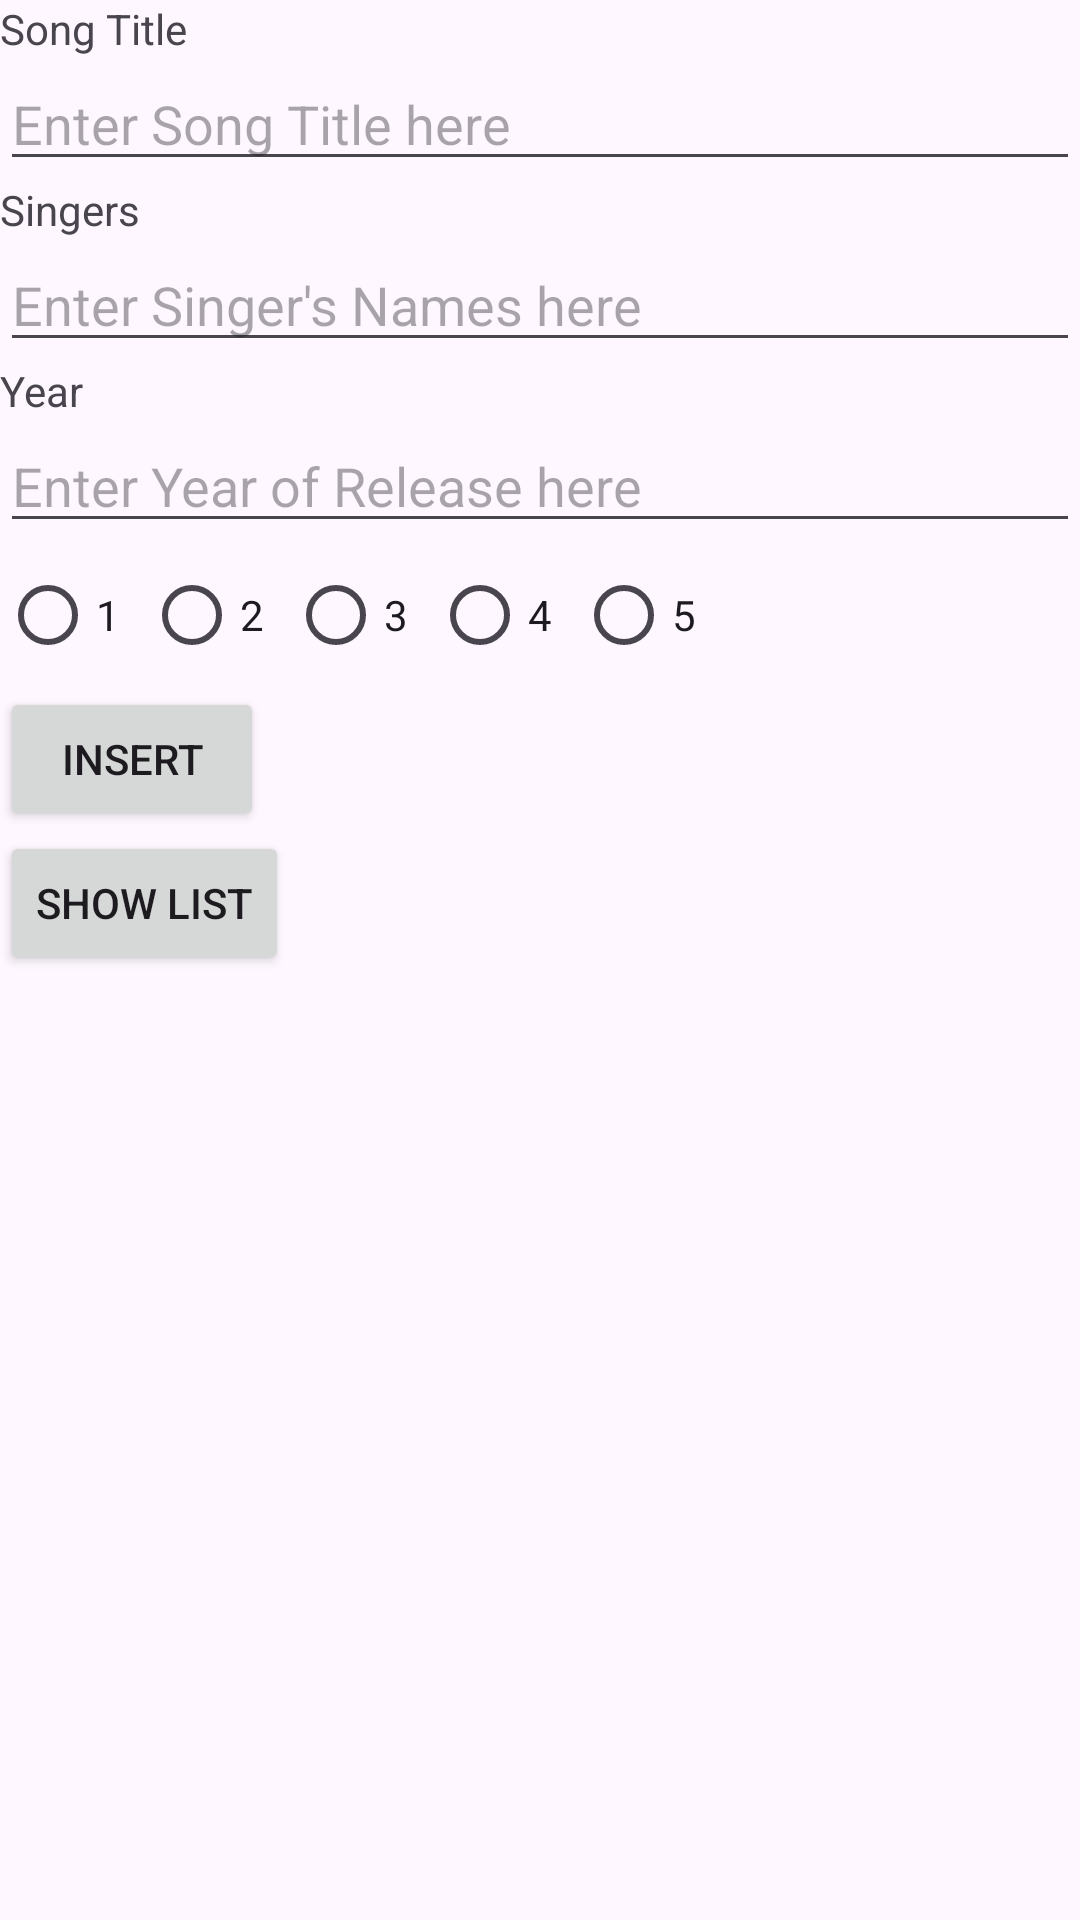

The Android layout XML behind this screen, and the referenced resources:
<!-- AndroidManifest.xml: application theme Theme.Song_database -->
<!-- res/layout/activity_main.xml -->
<?xml version="1.0" encoding="utf-8"?>
<LinearLayout xmlns:android="http://schemas.android.com/apk/res/android"
    xmlns:app="http://schemas.android.com/apk/res-auto"
    xmlns:tools="http://schemas.android.com/tools"
    android:layout_width="match_parent"
    android:layout_height="match_parent"
    android:orientation="vertical"
    tools:context=".MainActivity">

    <TextView
        android:id="@+id/tvTitle"
        android:layout_width="match_parent"
        android:layout_height="wrap_content"
        android:text="Song Title" />

    <EditText
        android:id="@+id/etTitle"
        android:layout_width="match_parent"
        android:layout_height="wrap_content"
        android:hint="Enter Song Title here" />

    <TextView
        android:id="@+id/tvSingers"
        android:layout_width="match_parent"
        android:layout_height="wrap_content"
        android:text="Singers" />

    <EditText
        android:id="@+id/etSingers"
        android:layout_width="match_parent"
        android:layout_height="wrap_content"
        android:hint="Enter Singer's Names here" />

    <TextView
        android:id="@+id/tvYear"
        android:layout_width="match_parent"
        android:layout_height="wrap_content"
        android:text="Year" />

    <EditText
        android:id="@+id/etYear"
        android:layout_width="match_parent"
        android:layout_height="wrap_content"
        android:hint="Enter Year of Release here"
        android:inputType="number" />

    <RadioGroup
        android:id="@+id/rgStars"
        android:layout_width="match_parent"
        android:layout_height="wrap_content"
        android:orientation="horizontal">

        <RadioButton
            android:id="@+id/rb1Star"
            android:layout_width="wrap_content"
            android:layout_height="wrap_content"
            android:text="1" />

        <RadioButton
            android:id="@+id/rb2Stars"
            android:layout_width="wrap_content"
            android:layout_height="wrap_content"
            android:text="2" />

        <RadioButton
            android:id="@+id/rb3Stars"
            android:layout_width="wrap_content"
            android:layout_height="wrap_content"
            android:text="3" />

        <RadioButton
            android:id="@+id/rb4Stars"
            android:layout_width="wrap_content"
            android:layout_height="wrap_content"
            android:text="4" />

        <RadioButton
            android:id="@+id/rb5Stars"
            android:layout_width="wrap_content"
            android:layout_height="wrap_content"
            android:text="5" />

    </RadioGroup>

    <Button
        android:id="@+id/btnInsert"
        android:layout_width="wrap_content"
        android:layout_height="wrap_content"
        android:text="Insert" />

    <Button
        android:id="@+id/btnShowList"
        android:layout_width="wrap_content"
        android:layout_height="wrap_content"
        android:text="Show List" />

</LinearLayout>
<!-- resources referenced by this layout -->
<resources>
  <style name="Theme.Song_database" parent="Base.Theme.Song_database" />
  <style name="Base.Theme.Song_database" parent="Theme.Material3.DayNight.NoActionBar">
          
          
      </style>
</resources>
